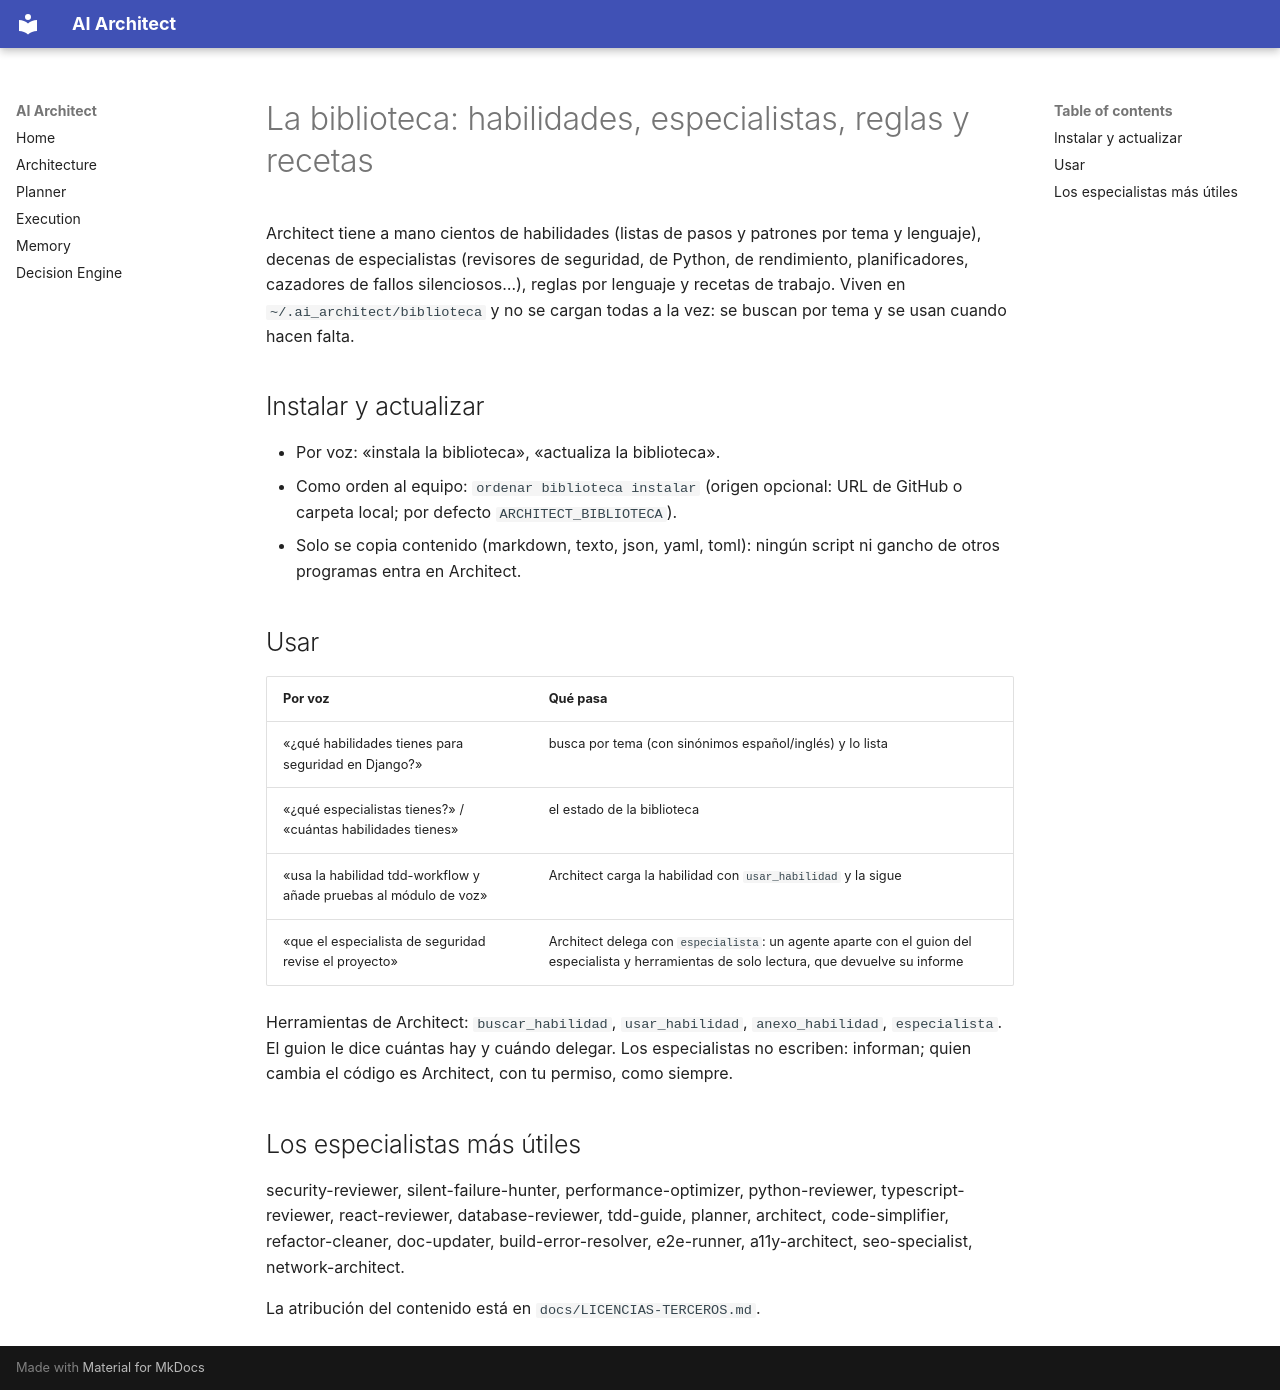

repository: efraneo/ai-architect · page: BIBLIOTECA/index.html · generator: mkdocs

# La biblioteca: habilidades, especialistas, reglas y recetas

Architect tiene a mano cientos de habilidades (listas de pasos y patrones por
tema y lenguaje), decenas de especialistas (revisores de seguridad, de Python,
de rendimiento, planificadores, cazadores de fallos silenciosos…), reglas por
lenguaje y recetas de trabajo. Viven en `~/.ai_architect/biblioteca` y no se
cargan todas a la vez: se buscan por tema y se usan cuando hacen falta.

## Instalar y actualizar

- Por voz: «instala la biblioteca», «actualiza la biblioteca».
- Como orden al equipo: `ordenar biblioteca instalar` (origen opcional: URL de
  GitHub o carpeta local; por defecto `ARCHITECT_BIBLIOTECA`).
- Solo se copia contenido (markdown, texto, json, yaml, toml): ningún script
  ni gancho de otros programas entra en Architect.

## Usar

| Por voz | Qué pasa |
|---|---|
| «¿qué habilidades tienes para seguridad en Django?» | busca por tema (con sinónimos español/inglés) y lo lista |
| «¿qué especialistas tienes?» / «cuántas habilidades tienes» | el estado de la biblioteca |
| «usa la habilidad tdd-workflow y añade pruebas al módulo de voz» | Architect carga la habilidad con `usar_habilidad` y la sigue |
| «que el especialista de seguridad revise el proyecto» | Architect delega con `especialista`: un agente aparte con el guion del especialista y herramientas de solo lectura, que devuelve su informe |

Herramientas de Architect: `buscar_habilidad`, `usar_habilidad`,
`anexo_habilidad`, `especialista`. El guion le dice cuántas hay y cuándo
delegar. Los especialistas no escriben: informan; quien cambia el código es
Architect, con tu permiso, como siempre.

## Los especialistas más útiles

security-reviewer, silent-failure-hunter, performance-optimizer, python-reviewer,
typescript-reviewer, react-reviewer, database-reviewer, tdd-guide, planner,
architect, code-simplifier, refactor-cleaner, doc-updater, build-error-resolver,
e2e-runner, a11y-architect, seo-specialist, network-architect.

La atribución del contenido está en `docs/LICENCIAS-TERCEROS.md`.
